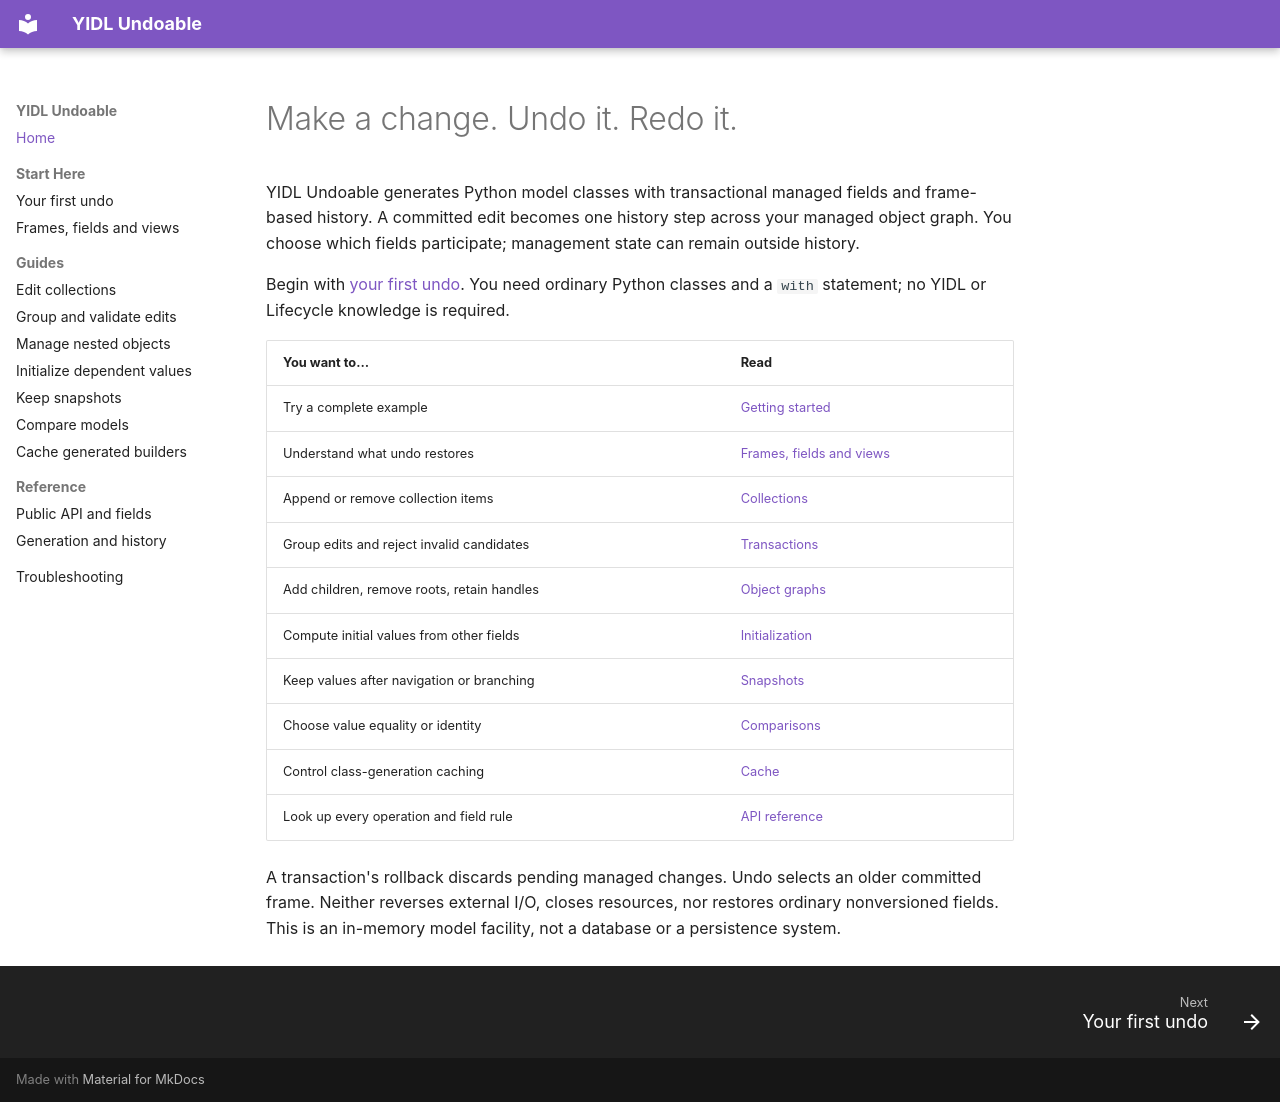

repository: owebeeone/yidl-undoable · page: index.html · generator: mkdocs

# Make a change. Undo it. Redo it.

YIDL Undoable generates Python model classes with transactional managed fields
and frame-based history. A committed edit becomes one history step across your
managed object graph. You choose which fields participate; management state can
remain outside history.

Begin with [your first undo](GettingStarted.md). You need ordinary Python classes
and a `with` statement; no YIDL or Lifecycle knowledge is required.

| You want to… | Read |
| --- | --- |
| Try a complete example | [Getting started](GettingStarted.md) |
| Understand what undo restores | [Frames, fields and views](Concepts.md) |
| Append or remove collection items | [Collections](Collections.md) |
| Group edits and reject invalid candidates | [Transactions](Transactions.md) |
| Add children, remove roots, retain handles | [Object graphs](ObjectGraphs.md) |
| Compute initial values from other fields | [Initialization](Initialization.md) |
| Keep values after navigation or branching | [Snapshots](Snapshots.md) |
| Choose value equality or identity | [Comparisons](Comparisons.md) |
| Control class-generation caching | [Cache](Cache.md) |
| Look up every operation and field rule | [API reference](API.md) |

A transaction's rollback discards pending managed changes. Undo selects an older
committed frame. Neither reverses external I/O, closes resources, nor restores
ordinary nonversioned fields. This is an in-memory model facility, not a database
or a persistence system.
